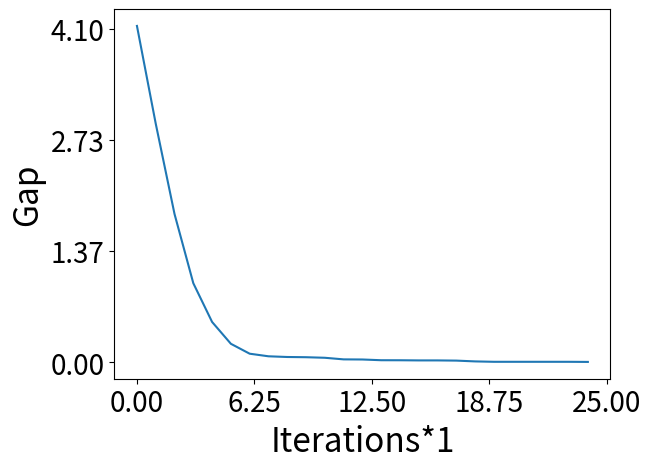

Write the Python code that produced this figure.
import numpy as np
import math
np.set_printoptions(formatter={'float': lambda x: "{0:0.6f}".format(x)})
import matplotlib
matplotlib.use('PS')
import matplotlib.pyplot as plt
from matplotlib.ticker import StrMethodFormatter

## Random Seed
np.random.seed(10) 
## Problem Setup
gamma = 0.9
n, m = 50, 10  
'''
Randomly generated probability transition matrix P((s,a) -> s') in R^{|S||A| x |S|}
Each row sums up to one
'''
raw_transition = np.random.uniform(0,1,size=(n*m,n))
prob_transition = raw_transition/raw_transition.sum(axis=1,keepdims=1)
'''
Random positive rewards
'''
reward = np.random.uniform(0,1,size=(n*m))
'''
Start state distribution
'''
rho = np.ones(n)/n

'''
Input: theta as an array and 
Ouput: array of probabilites corresponding to each state: [\pi_{s_1}(.), ...., \pi_{s_n}(.)]
'''
def theta_to_policy(theta,n,m):
    prob = []
    for i in range(n):
        norm = np.sum(np.exp(theta[m*i:m*(i+1)]))
        for j in range(m*i,m*(i+1)):
            prob.append(np.exp(theta[j])/norm)
            
    return np.asarray(prob)


'''
Get \Pi_{\pi}((s) -> (s,a)) in R^{|S| x |S||A|} matrix corresponding to the policy \pi using the prob vector
'''
def get_Pi(prob,n,m):
    Pi = np.zeros((n,n*m))
    for i in range(n):
        Pi[i,i*m:(i+1)*m] = prob[i*m:(i+1)*m]
    
    return Pi

'''
Input: probability vector, state, action
Output: \nabla_{\theta} \pi_{\theta}(s,a)

States go from 0 to n-1 and actons from 0 to m-1
'''
def grad_state_action(prob,state,action):
    grad = np.zeros(n*m)
    for j in range(0,m):
        if j == action:
            grad[m*state + j] = prob[m*state + j]*(1-prob[m*state + j])
        else:
            grad[m*state + j] = -prob[m*state + action]*prob[m*state + j]
            
    return grad

def grad_state(qvals,prob,state):
    grad = np.sum([qvals[state*m + i]*grad_state_action(prob,state,i) for i in range(0,m)],axis=0)
    return grad

def grad(qvals,prob,d_pi):
    grad = np.sum([d_pi[i]*grad_state(qvals,prob,i) for i in range(0,n)],axis=0)
    return grad

'''
The overall reward function \ell(\theta)
'''
def ell(qvals,prob,rho):
    V = np.zeros(n)
    for i in range(n):
        V[i] = np.sum([qvals[i*m + j]*prob[i*m + j] for j in range(m)])
    
    ell = np.dot(V,rho)
    return ell

'''
Policy Iteration to get the optimal policy
'''

raw_vec = np.random.uniform(0,1,size=(n,m))
prob_vec = raw_vec/raw_vec.sum(axis=1,keepdims=1)
init_policy = prob_vec.flatten()

'''
Policy iteration function
'''
def policy_iter(q_vals,n,m):
    new_policy = np.zeros(n*m)
    for i in range(n):
        idx = np.argmax(q_vals[i*m:(i+1)*m])
        new_policy[i*m + idx] = 1
    
    return new_policy

curr_policy = np.random.uniform(0,1,size=(n*m))
new_policy = init_policy
# print('Starting policy',init_policy)

while np.count_nonzero(curr_policy - new_policy) > 0:
    curr_policy = new_policy
    Pi = get_Pi(curr_policy,n,m)
    mat = np.identity(n*m) - gamma*np.matmul(prob_transition,Pi)
    q_vals = np.dot(np.linalg.inv(mat),reward)
    new_policy = policy_iter(q_vals,n,m)
    
# print('Final policy',new_policy)

ell_star = ell(q_vals,new_policy,rho)
print('Optimal Reward',ell_star)


'''
Backtracking line search
'''

def ell_theta(theta,rho):
    prob = theta_to_policy(theta,n,m)
    Pi = get_Pi(prob,n,m)
    mat = np.identity(n*m) - gamma*np.matmul(prob_transition,Pi)
    qvals = np.dot(np.linalg.inv(mat),reward)
    return ell(qvals,prob,rho)
       
def find_step(theta,gradient,alpha,beta):
    #step = alpha
    step = 10/(np.linalg.norm(gradient))
    print('gradient norm', np.linalg.norm(gradient)**2)
    while ell_theta(theta - step*gradient,rho) > ell_theta(theta,rho) - (step/2)*(np.linalg.norm(gradient)**2):
        step = beta*step
    print('step', step)
    return step

'''
Policy gradient in action
'''
N = 25
stepsize = 0.01
# Parameters for line search
alpha = 100000
beta = 0.5
theta = np.random.uniform(0,1,size=n*m)
gap = []
div_number = 1#000
for k in range(N):
    prob = theta_to_policy(theta,n,m)

    Pi = get_Pi(prob,n,m)
    mat = np.identity(n*m) - gamma*np.matmul(prob_transition,Pi)
    qvals = np.dot(np.linalg.inv(mat),reward)

    P_theta = np.matmul(Pi,prob_transition)
    d_pi = (1-gamma)*np.dot(np.transpose((np.linalg.inv(np.identity(n) - gamma*P_theta))),rho)

    gradient = grad(qvals,prob,d_pi)
    #     theta += stepsize*gradient

    step = find_step(theta,gradient,alpha,beta)
    theta += step*gradient
    
    
    if k % div_number == 0:
        avg_reward = ell(qvals,prob,rho)
        print('Optimality gap',ell_star - avg_reward)
        gap.append(ell_star - avg_reward)


## Saving the 'Optmality gap array'. This can be loaded to make the figure again.
np.save('Softmax.npy',gap)

f = plt.figure()
plt.gca().yaxis.set_major_formatter(StrMethodFormatter('{x:,.2f}')) # 2 decimal places
plt.plot(np.array(gap))
plt.yticks(fontsize=20)
plt.yticks(np.linspace(0, round(max(gap),1), 4, endpoint=True))
plt.xticks(fontsize=20)
plt.xticks(np.linspace(0, len(gap), 5, endpoint=True))
plt.ylabel('Gap',fontsize=24)
plt.xlabel('Iterations*'+ str(div_number),fontsize=24)
f.savefig("Fig_Softmax.jpg",bbox_inches='tight')
f.savefig("Fig_Softmax.pdf",bbox_inches='tight')










